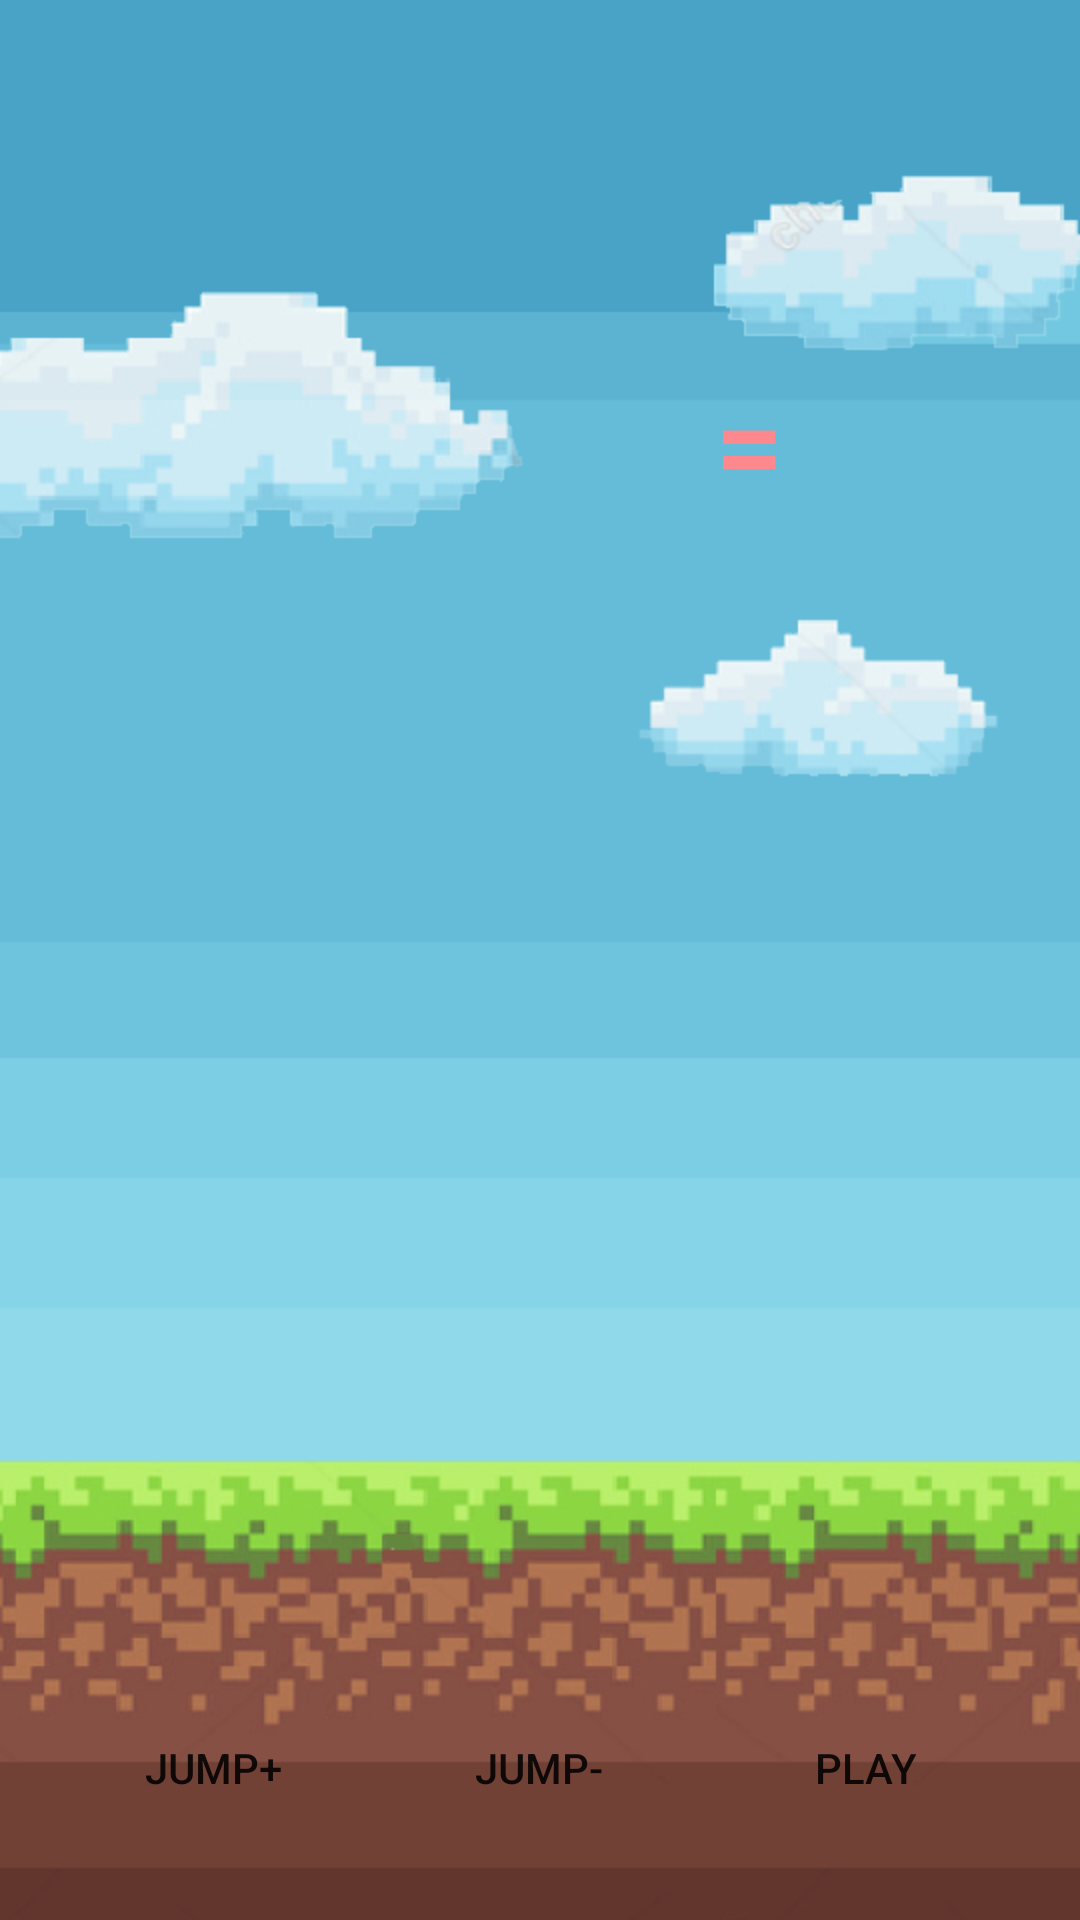

The Android layout XML behind this screen, and the referenced resources:
<!-- AndroidManifest.xml: application theme AppTheme -->
<!-- res/layout/activity_jump_rope.xml -->
<?xml version="1.0" encoding="utf-8"?>
<android.support.constraint.ConstraintLayout xmlns:android="http://schemas.android.com/apk/res/android"
    xmlns:app="http://schemas.android.com/apk/res-auto"
    xmlns:tools="http://schemas.android.com/tools"
    android:layout_width="match_parent"
    android:layout_height="match_parent"
    android:orientation="vertical"
    android:background="@drawable/pick_background"
    tools:context=".JumpRope">

    <LinearLayout
        android:id="@+id/linearLayout"
        android:layout_width="0dp"
        android:layout_height="wrap_content"
        android:layout_marginTop="117dp"
        android:layout_marginBottom="71dp"
        android:gravity="center_horizontal"
        android:orientation="horizontal"
        app:layout_constraintBottom_toTopOf="@+id/jump_iv"
        app:layout_constraintEnd_toEndOf="parent"
        app:layout_constraintStart_toStartOf="parent"
        app:layout_constraintTop_toTopOf="parent">

        <RelativeLayout
            android:layout_width="60dp"
            android:layout_height="60dp"
            android:layout_gravity="center_horizontal"
            android:layout_margin="5dp"
            android:visibility="visible">

            <TextView
                android:id="@+id/jump_tv1"
                android:layout_width="wrap_content"
                android:layout_height="wrap_content"
                android:layout_centerInParent="true"
                android:textColor="#fd888d"
                android:textSize="40sp"
                android:textStyle="bold" />
        </RelativeLayout>

        <RelativeLayout
            android:layout_width="60dp"
            android:layout_height="60dp"
            android:layout_gravity="center_horizontal"
            android:layout_margin="5dp"
            android:visibility="visible">

            <TextView
                android:id="@+id/jump_tv2"
                android:layout_width="wrap_content"
                android:layout_height="wrap_content"
                android:layout_centerInParent="true"
                android:textColor="#fd888d"
                android:textSize="40sp"
                android:textStyle="bold"
                android:visibility="visible" />
        </RelativeLayout>

        <RelativeLayout
            android:layout_width="60dp"
            android:layout_height="60dp"
            android:layout_gravity="center_horizontal"
            android:layout_margin="5dp">

            <TextView
                android:id="@+id/jump_tv3"
                android:layout_width="wrap_content"
                android:layout_height="wrap_content"
                android:layout_centerInParent="true"
                android:textColor="#fd888d"
                android:textSize="40sp"
                android:textStyle="bold" />
        </RelativeLayout>

        <RelativeLayout
            android:layout_width="60dp"
            android:layout_height="60dp"
            android:layout_gravity="center_horizontal"
            android:layout_margin="5dp">

            <TextView
                android:id="@+id/jump_tv4"
                android:layout_width="wrap_content"
                android:layout_height="wrap_content"
                android:layout_centerInParent="true"
                android:text="="
                android:textColor="#fd888d"
                android:textSize="40sp"
                android:textStyle="bold"
                android:visibility="visible" />
        </RelativeLayout>

        <RelativeLayout
            android:layout_width="60dp"
            android:layout_height="60dp"
            android:layout_gravity="center_horizontal"
            android:layout_margin="5dp">

            <TextView
                android:id="@+id/jump_tv5"
                android:layout_width="wrap_content"
                android:layout_height="wrap_content"
                android:layout_centerInParent="true"
                android:textColor="#fd888d"
                android:textSize="40sp"
                android:textStyle="bold" />
        </RelativeLayout>
    </LinearLayout>

    <ImageView
        android:id="@+id/jump_iv"
        android:layout_width="match_parent"
        android:layout_height="0dp"
        android:layout_marginBottom="8dp"
        android:visibility="visible"
        app:layout_constraintBottom_toTopOf="@+id/linearLayout2"
        app:layout_constraintEnd_toEndOf="parent"
        app:layout_constraintStart_toStartOf="parent"
        app:layout_constraintTop_toBottomOf="@+id/linearLayout" />

    <LinearLayout
        android:id="@+id/linearLayout2"
        android:layout_width="match_parent"
        android:layout_height="wrap_content"
        android:layout_margin="50px"
        android:layout_marginEnd="8dp"
        android:layout_marginBottom="8dp"
        android:orientation="horizontal"
        app:layout_constraintBottom_toBottomOf="parent"
        app:layout_constraintEnd_toEndOf="parent">


        <Button
            android:background="@drawable/roundedit"
            android:layout_margin="10dp"
            android:id="@+id/jump_btn1"
            android:layout_width="0dp"
            android:layout_height="wrap_content"
            android:layout_weight="1"
            android:text="Jump+"
            android:visibility="visible" />

        <Button
            android:layout_margin="10dp"
            android:background="@drawable/roundedit"
            android:id="@+id/jump_btn3"
            android:layout_width="0dp"
            android:layout_height="wrap_content"
            android:layout_weight="1"
            android:text="Jump-"
            android:visibility="visible" />

        <Button
            android:layout_margin="10dp"
            android:background="@drawable/roundedit"
            android:id="@+id/jump_btn2"
            android:layout_width="0dp"
            android:layout_height="wrap_content"
            android:layout_weight="1"
            android:text="Play"
            android:visibility="visible" />

    </LinearLayout>


</android.support.constraint.ConstraintLayout>
<!-- resources referenced by this layout -->
<resources>
  <!-- drawable pick_background: png bitmap (drawable, 104752 bytes) -->
  <style name="AppTheme" parent="Base.Theme.AppCompat.Light.DarkActionBar">
          
          <item name="windowNoTitle">true</item>
          <item name="android:windowFullscreen">true</item>
          <item name="colorPrimary">@color/colorPrimary</item>
          <item name="colorPrimaryDark">@color/colorPrimaryDark</item>
          <item name="colorAccent">@color/colorAccent</item>
      </style>
  <color name="colorPrimary">#008577</color>
  <color name="colorPrimaryDark">#00574B</color>
  <color name="colorAccent">#D81B60</color>
</resources>
